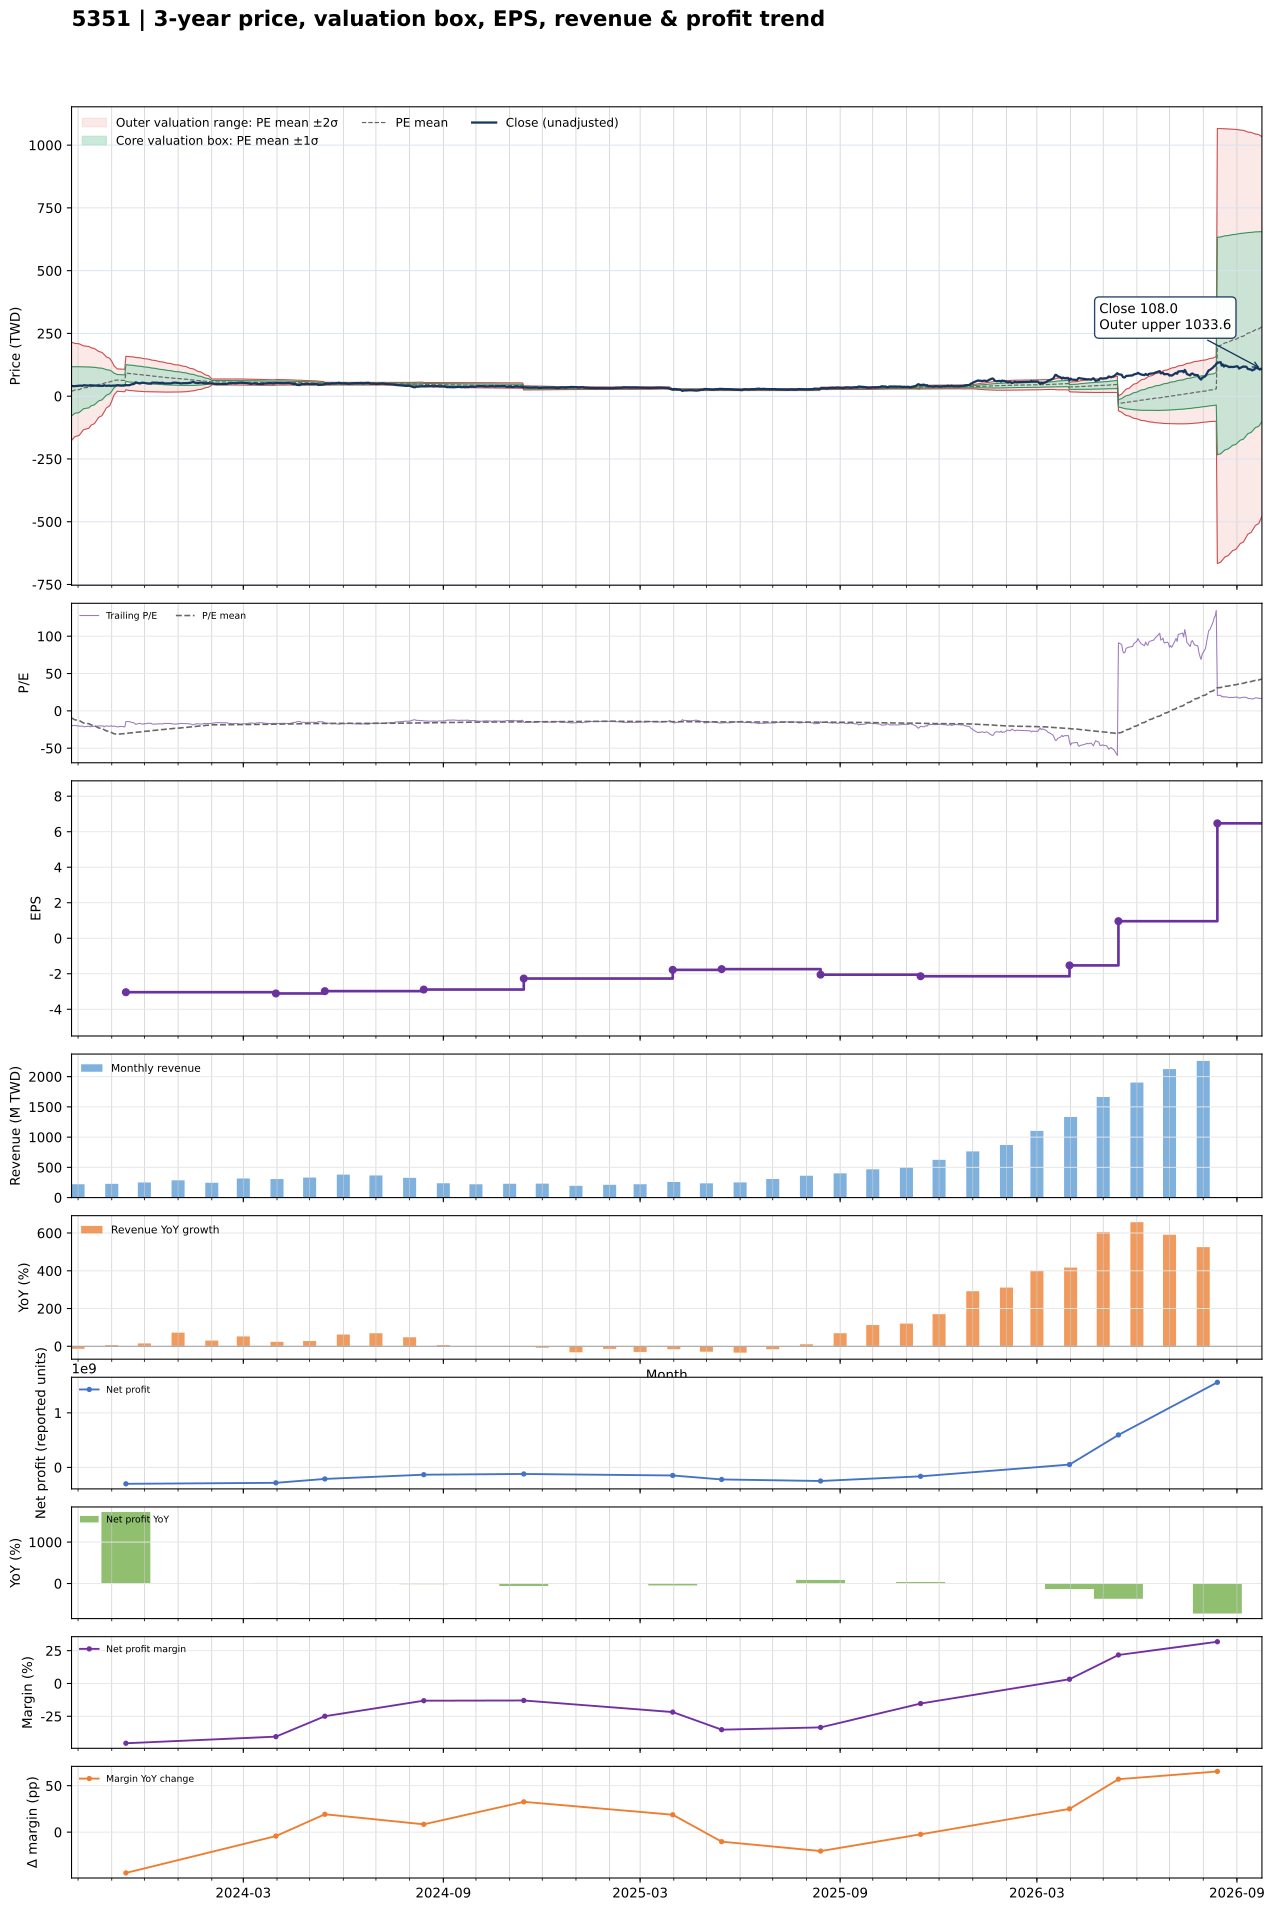

The data file committed next to this chart (first rows):
date, close, available_date, period_end, ttm_eps, pe, pe_mean, pe_std, price_m2, price_m1, price_mean, price_p1, price_p2, forward_eps, forward_pe, forward_pe_mean, forward_pe_std, forward_price_m2, forward_price_m1, forward_price_mean, forward_price_p1, forward_price_p2
2023-09-25, 41.85, 2023-08-14, 2023-06-30, -2.041, -20.5, -9.424, 47.86, 214.7, 116.9, 19.24, -78.47, -176.2, , , , , , , , , 
2023-09-26, 40, 2023-08-14, 2023-06-30, -2.041, -19.59, -10.28, 47.11, 213.3, 117.2, 20.99, -75.18, -171.3, , , , , , , , , 
2023-09-27, 39.8, 2023-08-14, 2023-06-30, -2.041, -19.5, -11.13, 46.33, 211.9, 117.3, 22.72, -71.86, -166.4, , , , , , , , , 
2023-09-28, 40.05, 2023-08-14, 2023-06-30, -2.041, -19.62, -11.98, 45.52, 210.3, 117.4, 24.47, -68.46, -161.4, , , , , , , , , 
2023-10-02, 41.6, 2023-08-14, 2023-06-30, -2.041, -20.38, -12.83, 44.71, 208.7, 117.5, 26.2, -65.06, -156.3, , , , , , , , , 
2023-10-03, 42.05, 2023-08-14, 2023-06-30, -2.041, -20.6, -13.71, 43.79, 206.8, 117.4, 27.99, -61.41, -150.8, , , , , , , , , 
2023-10-04, 41.55, 2023-08-14, 2023-06-30, -2.041, -20.35, -14.61, 42.81, 204.6, 117.2, 29.82, -57.58, -145, , , , , , , , , 
2023-10-05, 41.35, 2023-08-14, 2023-06-30, -2.041, -20.25, -15.46, 41.86, 202.5, 117, 31.57, -53.9, -139.4, , , , , , , , , 
2023-10-06, 43.45, 2023-08-14, 2023-06-30, -2.041, -21.28, -16.32, 40.89, 200.3, 116.8, 33.33, -50.16, -133.6, , , , , , , , , 
2023-10-11, 42.05, 2023-08-14, 2023-06-30, -2.041, -20.6, -17.18, 39.89, 197.9, 116.5, 35.07, -46.36, -127.8, , , , , , , , , 
2023-10-12, 43.75, 2023-08-14, 2023-06-30, -2.041, -21.43, -18.03, 38.85, 195.4, 116.1, 36.81, -42.5, -121.8, , , , , , , , , 
2023-10-13, 43.15, 2023-08-14, 2023-06-30, -2.041, -21.14, -18.88, 37.76, 192.7, 115.6, 38.55, -38.54, -115.6, , , , , , , , , 
2023-10-16, 42.1, 2023-08-14, 2023-06-30, -2.041, -20.62, -19.72, 36.65, 189.9, 115.1, 40.26, -34.56, -109.4, , , , , , , , , 
2023-10-17, 42.3, 2023-08-14, 2023-06-30, -2.041, -20.72, -20.54, 35.54, 187, 114.5, 41.93, -30.62, -103.2, , , , , , , , , 
2023-10-18, 42.2, 2023-08-14, 2023-06-30, -2.041, -20.67, -21.35, 34.4, 184, 113.8, 43.59, -26.64, -96.86, , , , , , , , , 
2023-10-19, 41.9, 2023-08-14, 2023-06-30, -2.041, -20.52, -22.13, 33.29, 181.1, 113.1, 45.18, -22.78, -90.74, , , , , , , , , 
2023-10-20, 41.25, 2023-08-14, 2023-06-30, -2.041, -20.21, -22.9, 32.13, 177.9, 112.3, 46.75, -18.83, -84.41, , , , , , , , , 
2023-10-23, 41.15, 2023-08-14, 2023-06-30, -2.041, -20.16, -23.68, 30.88, 174.4, 111.4, 48.35, -14.69, -77.73, , , , , , , , , 
2023-10-24, 41.1, 2023-08-14, 2023-06-30, -2.041, -20.13, -24.48, 29.5, 170.4, 110.2, 49.97, -10.25, -70.47, , , , , , , , , 
2023-10-25, 43.85, 2023-08-14, 2023-06-30, -2.041, -21.48, -25.29, 28.02, 166, 108.8, 51.63, -5.569, -62.77, , , , , , , , , 
2023-10-26, 41.8, 2023-08-14, 2023-06-30, -2.041, -20.48, -26.08, 26.5, 161.4, 107.3, 53.23, -0.862, -54.96, , , , , , , , , 
2023-10-27, 41.25, 2023-08-14, 2023-06-30, -2.041, -20.21, -26.84, 24.92, 156.6, 105.7, 54.8, 3.922, -46.96, , , , , , , , , 
2023-10-30, 42.3, 2023-08-14, 2023-06-30, -2.041, -20.72, -27.61, 23.24, 151.3, 103.8, 56.36, 8.916, -38.53, , , , , , , , , 
2023-10-31, 40.8, 2023-08-14, 2023-06-30, -2.041, -19.99, -28.37, 21.39, 145.3, 101.6, 57.92, 14.25, -29.42, , , , , , , , , 
2023-11-01, 41.4, 2023-08-14, 2023-06-30, -2.041, -20.28, -29.13, 19.37, 138.5, 99, 59.47, 19.93, -19.6, , , , , , , , , 
2023-11-02, 42.15, 2023-08-14, 2023-06-30, -2.041, -20.65, -29.89, 17.05, 130.6, 95.83, 61.03, 26.23, -8.569, , , , , , , , , 
2023-11-03, 41.7, 2023-08-14, 2023-06-30, -2.041, -20.43, -30.65, 14.39, 121.3, 91.95, 62.56, 33.18, 3.795, , , , , , , , , 
2023-11-06, 43.6, 2023-08-14, 2023-06-30, -2.041, -21.36, -31.42, 10.91, 108.7, 86.42, 64.15, 41.88, 19.6, , , , , , , , , 
2023-11-07, 43.95, 2023-08-14, 2023-06-30, -2.041, -21.53, -31.28, 10.92, 108.4, 86.15, 63.85, 41.55, 19.25, , , , , , , , , 
2023-11-08, 42.9, 2023-08-14, 2023-06-30, -2.041, -21.01, -31.11, 10.93, 108.1, 85.81, 63.51, 41.2, 18.9, , , , , , , , , 
2023-11-09, 42.6, 2023-08-14, 2023-06-30, -2.041, -20.87, -30.93, 10.92, 107.7, 85.44, 63.15, 40.86, 18.56, , , , , , , , , 
2023-11-10, 42.45, 2023-08-14, 2023-06-30, -2.041, -20.79, -30.76, 10.91, 107.4, 85.08, 62.8, 40.51, 18.23, , , , , , , , , 
2023-11-13, 44, 2023-08-14, 2023-06-30, -2.041, -21.55, -30.6, 10.91, 107, 84.73, 62.47, 40.2, 17.94, , , , , , , , , 
2023-11-14, 43.95, 2023-11-14, 2023-09-30, -3.04, -14.46, -30.37, 10.96, 158.9, 125.6, 92.33, 59.02, 25.72, , , , , , , , , 
2023-11-15, 43.95, 2023-11-14, 2023-09-30, -3.04, -14.46, -30.14, 11, 158.5, 125, 91.62, 58.2, 24.77, , , , , , , , , 
2023-11-16, 43.5, 2023-11-14, 2023-09-30, -3.04, -14.31, -29.91, 11.03, 158, 124.5, 90.92, 57.37, 23.83, , , , , , , , , 
2023-11-17, 43.6, 2023-11-14, 2023-09-30, -3.04, -14.34, -29.68, 11.07, 157.5, 123.9, 90.22, 56.57, 22.92, , , , , , , , , 
2023-11-20, 47.95, 2023-11-14, 2023-09-30, -3.04, -15.77, -29.46, 11.09, 157, 123.3, 89.56, 55.86, 22.16, , , , , , , , , 
2023-11-21, 48.2, 2023-11-14, 2023-09-30, -3.04, -15.86, -29.23, 11.08, 156.2, 122.5, 88.87, 55.18, 21.5, , , , , , , , , 
2023-11-22, 50.2, 2023-11-14, 2023-09-30, -3.04, -16.51, -29.01, 11.07, 155.5, 121.8, 88.19, 54.55, 20.91, , , , , , , , , 
2023-11-23, 55.2, 2023-11-14, 2023-09-30, -3.04, -18.16, -28.79, 11.02, 154.5, 121, 87.53, 54.03, 20.53, , , , , , , , , 
2023-11-24, 53.5, 2023-11-14, 2023-09-30, -3.04, -17.6, -28.58, 10.98, 153.7, 120.3, 86.88, 53.48, 20.09, , , , , , , , , 
2023-11-27, 50.4, 2023-11-14, 2023-09-30, -3.04, -16.58, -28.36, 10.96, 152.8, 119.5, 86.21, 52.9, 19.58, , , , , , , , , 
2023-11-28, 52.6, 2023-11-14, 2023-09-30, -3.04, -17.3, -28.14, 10.91, 151.9, 118.7, 85.54, 52.37, 19.19, , , , , , , , , 
2023-11-29, 53.8, 2023-11-14, 2023-09-30, -3.04, -17.7, -27.93, 10.87, 151, 118, 84.91, 51.86, 18.8, , , , , , , , , 
2023-11-30, 53.1, 2023-11-14, 2023-09-30, -3.04, -17.47, -27.72, 10.82, 150.1, 117.2, 84.26, 51.36, 18.46, , , , , , , , , 
2023-12-01, 52.8, 2023-11-14, 2023-09-30, -3.04, -17.37, -27.51, 10.78, 149.2, 116.4, 83.63, 50.86, 18.09, , , , , , , , , 
2023-12-04, 51.1, 2023-11-14, 2023-09-30, -3.04, -16.81, -27.29, 10.72, 148.1, 115.6, 82.95, 50.36, 17.76, , , , , , , , , 
2023-12-05, 50, 2023-11-14, 2023-09-30, -3.04, -16.45, -27.07, 10.68, 147.2, 114.7, 82.29, 49.84, 17.39, , , , , , , , , 
2023-12-06, 51, 2023-11-14, 2023-09-30, -3.04, -16.78, -26.84, 10.6, 146.1, 113.8, 81.6, 49.37, 17.15, , , , , , , , , 
2023-12-07, 49.8, 2023-11-14, 2023-09-30, -3.04, -16.38, -26.61, 10.52, 144.8, 112.9, 80.89, 48.92, 16.95, , , , , , , , , 
2023-12-08, 53.8, 2023-11-14, 2023-09-30, -3.04, -17.7, -26.38, 10.42, 143.5, 111.9, 80.21, 48.54, 16.88, , , , , , , , , 
2023-12-11, 53.9, 2023-11-14, 2023-09-30, -3.04, -17.73, -26.16, 10.31, 142.2, 110.9, 79.52, 48.19, 16.85, , , , , , , , , 
2023-12-12, 53.3, 2023-11-14, 2023-09-30, -3.04, -17.53, -25.94, 10.21, 140.9, 109.9, 78.86, 47.82, 16.78, , , , , , , , , 
2023-12-13, 53.6, 2023-11-14, 2023-09-30, -3.04, -17.63, -25.72, 10.11, 139.7, 108.9, 78.2, 47.47, 16.75, , , , , , , , , 
2023-12-14, 53.2, 2023-11-14, 2023-09-30, -3.04, -17.5, -25.51, 10.01, 138.4, 108, 77.56, 47.13, 16.69, , , , , , , , , 
2023-12-15, 52.5, 2023-11-14, 2023-09-30, -3.04, -17.27, -25.31, 9.926, 137.3, 107.1, 76.94, 46.76, 16.59, , , , , , , , , 
2023-12-18, 53.5, 2023-11-14, 2023-09-30, -3.04, -17.6, -25.12, 9.847, 136.2, 106.3, 76.35, 46.42, 16.48, , , , , , , , , 
2023-12-19, 51, 2023-11-14, 2023-09-30, -3.04, -16.78, -24.91, 9.768, 135.1, 105.4, 75.74, 46.04, 16.35, , , , , , , , , 
2023-12-20, 51, 2023-11-14, 2023-09-30, -3.04, -16.78, -24.71, 9.678, 134, 104.5, 75.12, 45.7, 16.27, , , , , , , , , 
... 669 more rows
